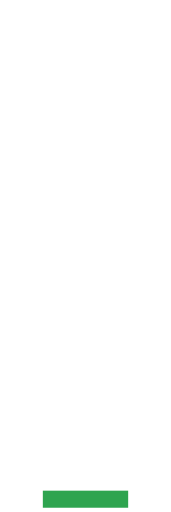
t = 0.00 s
t = 0.56 s: frame unchanged from t = 0.00 s, image omitted
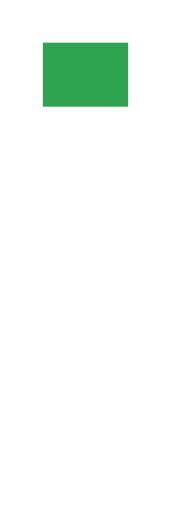
t = 1.12 s
t = 1.68 s: frame unchanged from t = 0.00 s, image omitted
t = 2.23 s: frame unchanged from t = 0.00 s, image omitted
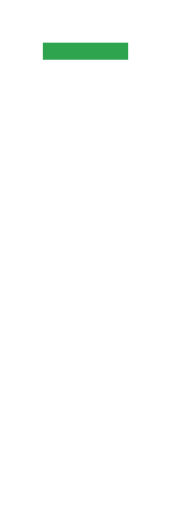
t = 2.79 s

The animated SVG that drew these frames (rendered in a browser with its animation timeline set to each time). Animation: 1 CSS @keyframes rule; one cycle of 3.35 s, repeats indefinitely.

<svg width="40" height="120" viewBox="0 0 40 120" xmlns="http://www.w3.org/2000/svg">
  <style>
    rect { fill: #2ea44f; opacity: 0; animation: stepCycle 1.7s infinite step-end; }
    @media (prefers-color-scheme: dark) { rect { fill: #3fb950; } }

    .d1 { animation-delay: 0.00s; } .d2 { animation-delay: 0.05s; }
    .d3 { animation-delay: 0.10s; } .d4 { animation-delay: 0.15s; }
    .d5 { animation-delay: 0.20s; } .d6 { animation-delay: 0.25s; }
    .d7 { animation-delay: 0.30s; } .d8 { animation-delay: 0.35s; }
    .d9 { animation-delay: 0.40s; } .d10 { animation-delay: 0.45s; }
    .d11 { animation-delay: 0.50s; } .d12 { animation-delay: 0.55s; }
    .d13 { animation-delay: 0.60s; } .d14 { animation-delay: 0.65s; }
    .d15 { animation-delay: 0.70s; } .d16 { animation-delay: 0.75s; }
    .d17 { animation-delay: 0.80s; } .d18 { animation-delay: 0.85s; }
    .d19 { animation-delay: 0.90s; } .d20 { animation-delay: 0.95s; }
    .d21 { animation-delay: 1.00s; } .d22 { animation-delay: 1.05s; }
    .d23 { animation-delay: 1.10s; } .d24 { animation-delay: 1.15s; }
    .d25 { animation-delay: 1.20s; } .d26 { animation-delay: 1.25s; }
    .d27 { animation-delay: 1.30s; } .d28 { animation-delay: 1.35s; }
    .d29 { animation-delay: 1.40s; } .d30 { animation-delay: 1.45s; }
    .d31 { animation-delay: 1.50s; } .d32 { animation-delay: 1.55s; }
    .d33 { animation-delay: 1.60s; } .d34 { animation-delay: 1.65s; }

    @keyframes stepCycle { 0% { opacity: 1; } 2.94% { opacity: 0; } 100% { opacity: 0; } }
  </style>

  <rect x="10" y="115" width="20" height="4" class="d1"/>
  <rect x="10" y="115" width="20" height="4" class="d2"/>
  <rect x="10" y="115" width="20" height="4" class="d3"/>
  <rect x="10" y="115" width="20" height="4" class="d4"/>
  <rect x="10" y="105" width="20" height="15" class="d5"/>
  <rect x="10" y="105" width="20" height="15" class="d6"/>
  <rect x="10" y="105" width="20" height="15" class="d7"/>
  <rect x="10" y="105" width="20" height="15" class="d8"/>
  <rect x="10" y="115" width="20" height="4" class="d9"/>
  <rect x="10" y="115" width="20" height="4" class="d10"/>
  <rect x="10" y="115" width="20" height="4" class="d11"/>
  <rect x="10" y="115" width="20" height="4" class="d12"/>
  <rect x="10" y="105" width="20" height="15" class="d13"/>
  <rect x="10" y="105" width="20" height="15" class="d14"/>
  <rect x="10" y="105" width="20" height="15" class="d15"/>
  <rect x="10" y="105" width="20" height="15" class="d16"/>

  <rect x="10" y="105" width="20" height="15" class="d17"/>
  <rect x="17" y="90" width="6" height="30" class="d18"/>
  <rect x="17" y="65" width="6" height="30" class="d19"/>
  <rect x="17" y="40" width="6" height="30" class="d20"/>
  <rect x="17" y="15" width="6" height="30" class="d21"/>
  <rect x="10" y="10" width="20" height="4" class="d22"/>
  <rect x="10" y="10" width="20" height="15" class="d23"/>
  <rect x="10" y="10" width="20" height="15" class="d24"/>

  <rect x="10" y="10" width="20" height="4" class="d25"/>
  <rect x="17" y="15" width="6" height="30" class="d26"/>
  <rect x="17" y="40" width="6" height="30" class="d27"/>
  <rect x="17" y="65" width="6" height="30" class="d28"/>
  <rect x="17" y="90" width="6" height="30" class="d29"/>
  <rect x="10" y="105" width="20" height="15" class="d30"/>
  <rect x="10" y="105" width="20" height="15" class="d31"/>
  <rect x="10" y="115" width="20" height="4" class="d32"/>
  <rect x="10" y="115" width="20" height="4" class="d33"/>
  <rect x="10" y="115" width="20" height="4" class="d34"/>
</svg>
